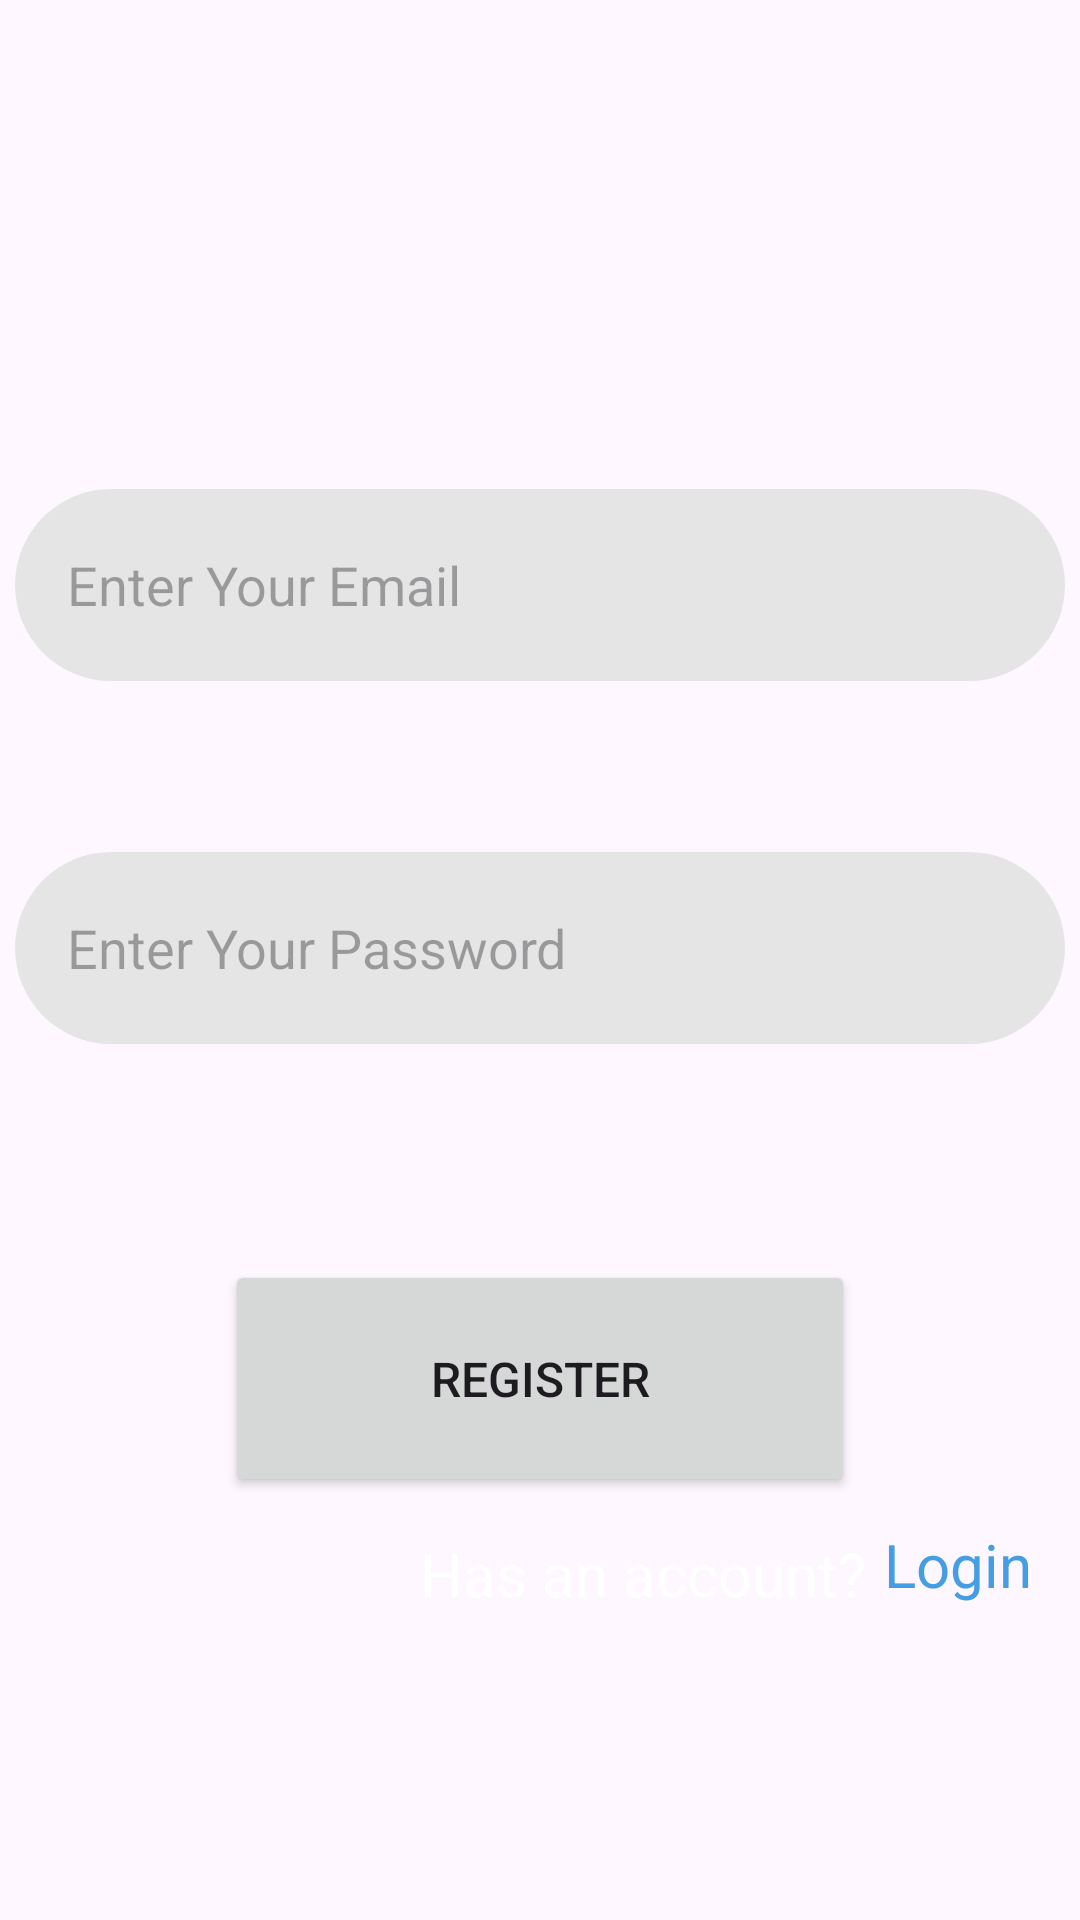

Write the Android layout XML for this screen, with the resource values it uses.
<!-- AndroidManifest.xml: application theme Theme.MyFoodPlannerApp -->
<!-- res/layout/activity_rgstr.xml -->
<?xml version="1.0" encoding="utf-8"?>
<androidx.constraintlayout.widget.ConstraintLayout xmlns:android="http://schemas.android.com/apk/res/android"
    xmlns:app="http://schemas.android.com/apk/res-auto"
    xmlns:tools="http://schemas.android.com/tools"
    android:id="@+id/main"
    android:layout_width="match_parent"
    android:layout_height="match_parent"
    tools:context=".Auth.rgstrActivity">

    <ImageView
        android:id="@+id/imageView2"
        android:layout_width="match_parent"
        android:layout_height="match_parent"
        android:scaleType="centerCrop"
        android:src="@drawable/bg4" />

    <EditText
        android:id="@+id/edEmail"
        android:layout_width="350dp"
        android:layout_height="64dp"
        android:layout_marginTop="163dp"
        android:background="@drawable/edittext"
        android:ems="10"
        android:hint="    Enter Your Email"
        android:inputType="textPersonName"
        app:layout_constraintEnd_toEndOf="parent"
        app:layout_constraintStart_toStartOf="parent"
        app:layout_constraintTop_toTopOf="parent" />

    <EditText
        android:id="@+id/edPassword"
        android:layout_width="350dp"
        android:layout_height="64dp"
        android:layout_marginTop="57dp"
        android:ems="10"
        android:background="@drawable/edittext"
        android:hint="    Enter Your Password"
        android:inputType="textPassword"
        app:layout_constraintEnd_toEndOf="parent"
        app:layout_constraintStart_toStartOf="parent"
        app:layout_constraintTop_toBottomOf="@+id/edEmail" />

    <Button
        android:id="@+id/rgstrBtn"
        android:layout_width="210dp"
        android:layout_height="79dp"
        android:layout_marginStart="132dp"
        android:layout_marginTop="72dp"
        android:layout_marginEnd="132dp"
        android:text="Register"
        android:textSize="16sp"
        app:layout_constraintEnd_toEndOf="parent"
        app:layout_constraintStart_toStartOf="parent"
        app:layout_constraintTop_toBottomOf="@+id/edPassword" />

    <TextView
        android:id="@+id/textView4"
        android:layout_width="wrap_content"
        android:layout_height="wrap_content"
        android:layout_marginStart="140dp"
        android:layout_marginTop="12dp"
        android:layout_marginEnd="7dp"
        android:text="Has an account?"
        android:textAlignment="center"
        android:textColor="@color/white"
        android:textSize="20sp"
        app:layout_constraintEnd_toEndOf="parent"
        app:layout_constraintEnd_toStartOf="@+id/textView5"
        app:layout_constraintHorizontal_bias="0.5"
        app:layout_constraintStart_toStartOf="parent"
        app:layout_constraintTop_toBottomOf="@+id/rgstrBtn" />

    <TextView
        android:id="@+id/textView5"
        android:layout_width="57dp"
        android:layout_height="28dp"
        android:layout_marginStart="6dp"
        android:layout_marginTop="160dp"
        android:onClick="login"
        android:text="Login"
        android:textColor="@color/blue"
        android:textSize="20sp"
        app:layout_constraintStart_toEndOf="@+id/textView4"
        app:layout_constraintTop_toBottomOf="@+id/edPassword" />

</androidx.constraintlayout.widget.ConstraintLayout>
<!-- resources referenced by this layout -->
<resources>
  <color name="blue">#459DE4</color>
  <color name="white">#FFFFFFFF</color>
  <!-- drawable edittext (drawable) -->
  <?xml version="1.0" encoding="utf-8"?>
  <shape xmlns:android="http://schemas.android.com/apk/res/android">
      <solid android:color="@color/grey"/>
      <corners android:radius="50.00dp"/>
  </shape>
  <style name="Theme.MyFoodPlannerApp" parent="Base.Theme.MyFoodPlannerApp" />
  <color name="grey">#e5e5e5</color>
  <style name="Base.Theme.MyFoodPlannerApp" parent="Theme.Material3.DayNight.NoActionBar">
          
          
      </style>
</resources>
